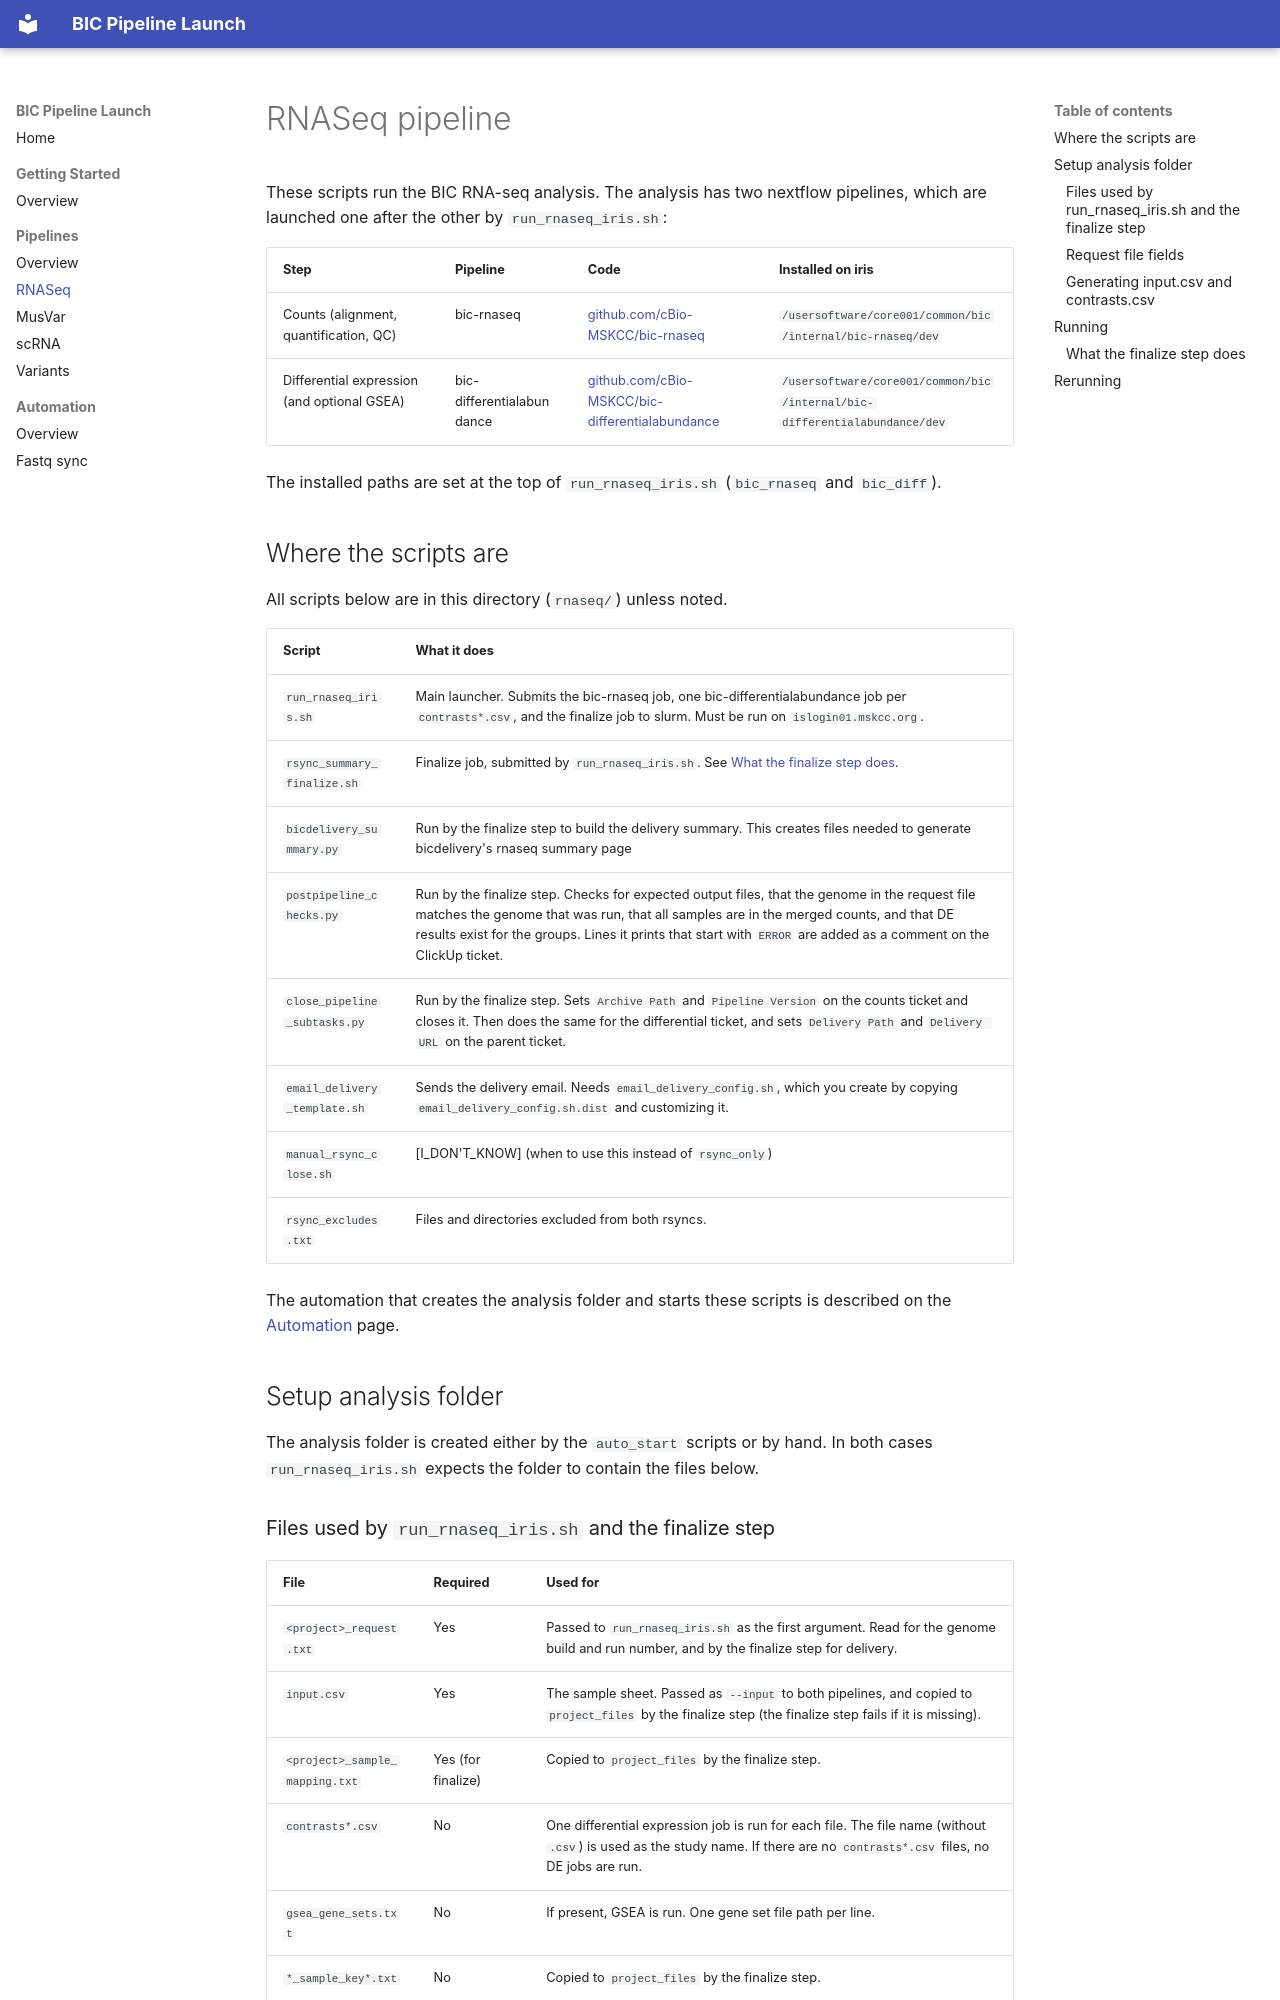

repository: cBio-MSKCC/bic-pipeline-launch · page: pipelines/rnaseq/index.html · generator: mkdocs

# RNASeq pipeline

These scripts run the BIC RNA-seq analysis. The analysis has two nextflow pipelines, which are launched one after the other by `run_rnaseq_iris.sh`:

| Step | Pipeline | Code | Installed on iris |
|------|----------|------|-------------------|
| Counts (alignment, quantification, QC) | bic-rnaseq | [github.com/cBio-MSKCC/bic-rnaseq](https://github.com/cBio-MSKCC/bic-rnaseq) | `/usersoftware/core001/common/bic/internal/bic-rnaseq/dev` |
| Differential expression (and optional GSEA) | bic-differentialabundance | [github.com/cBio-MSKCC/bic-differentialabundance](https://github.com/cBio-MSKCC/bic-differentialabundance) | `/usersoftware/core001/common/bic/internal/bic-differentialabundance/dev` |

The installed paths are set at the top of `run_rnaseq_iris.sh` (`bic_rnaseq` and `bic_diff`).

## Where the scripts are

All scripts below are in this directory (`rnaseq/`) unless noted.

| Script | What it does |
|--------|--------------|
| `run_rnaseq_iris.sh` | Main launcher. Submits the bic-rnaseq job, one bic-differentialabundance job per `contrasts*.csv`, and the finalize job to slurm. Must be run on `islogin01.mskcc.org`. |
| `rsync_summary_finalize.sh` | Finalize job, submitted by `run_rnaseq_iris.sh`. See [What the finalize step does](#what-the-finalize-step-does). |
| `bicdelivery_summary.py` | Run by the finalize step to build the delivery summary. This creates files needed to generate bicdelivery's rnaseq summary page |
| `postpipeline_checks.py` | Run by the finalize step. Checks for expected output files, that the genome in the request file matches the genome that was run, that all samples are in the merged counts, and that DE results exist for the groups. Lines it prints that start with `ERROR` are added as a comment on the ClickUp ticket. |
| `close_pipeline_subtasks.py` | Run by the finalize step. Sets `Archive Path` and `Pipeline Version` on the counts ticket and closes it. Then does the same for the differential ticket, and sets `Delivery Path` and `Delivery URL` on the parent ticket. |
| `email_delivery_template.sh` | Sends the delivery email. Needs `email_delivery_config.sh`, which you create by copying `email_delivery_config.sh.dist` and customizing it. |
| `manual_rsync_close.sh` | [I_DON'T_KNOW] (when to use this instead of `rsync_only`) |
| `rsync_excludes.txt` | Files and directories excluded from both rsyncs. |

The automation that creates the analysis folder and starts these scripts is described on the [Automation](../automation/index.md) page.

## Setup analysis folder

The analysis folder is created either by the `auto_start` scripts or by hand. In both cases `run_rnaseq_iris.sh` expects the folder to contain the files below.
